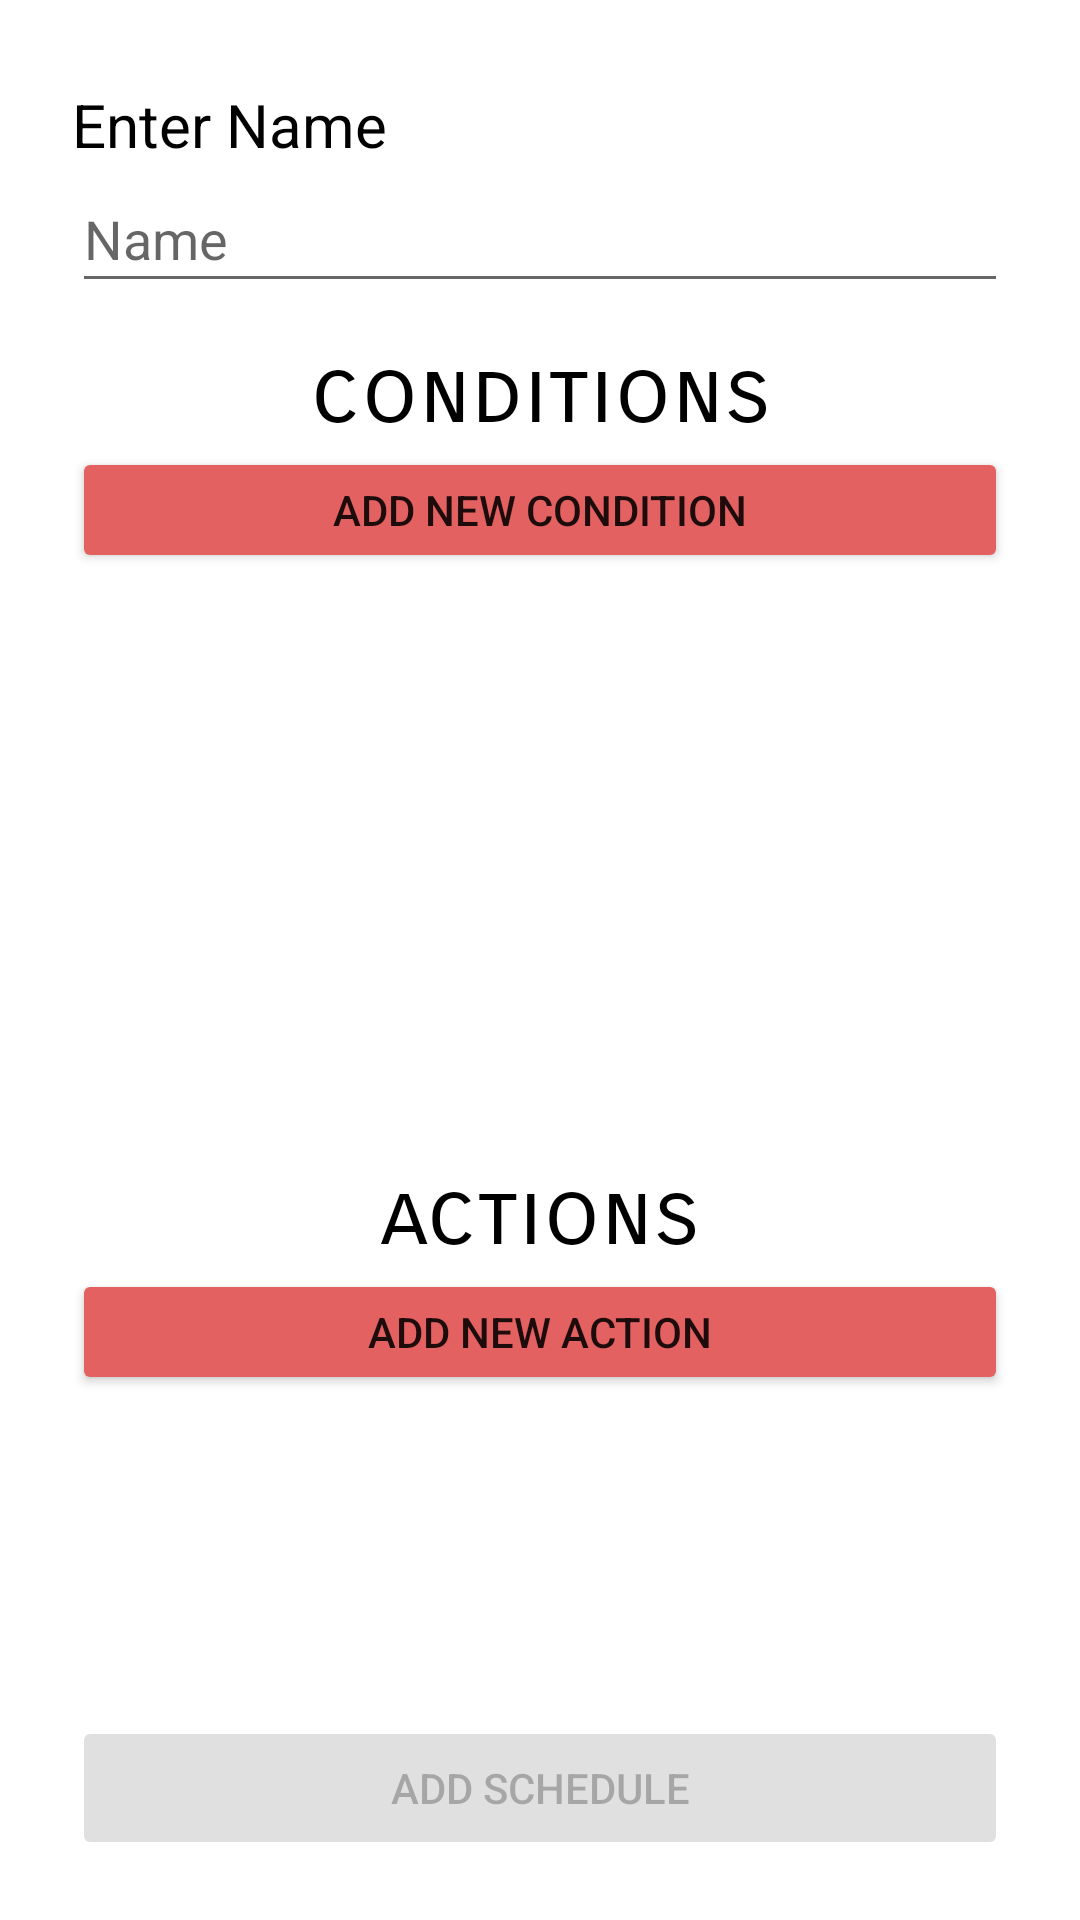

The Android layout XML behind this screen, and the referenced resources:
<!-- AndroidManifest.xml: application theme Theme.Room_IOT -->
<!-- res/layout/activity_schedule.xml -->
<?xml version="1.0" encoding="utf-8"?>
<androidx.constraintlayout.widget.ConstraintLayout xmlns:android="http://schemas.android.com/apk/res/android"
    xmlns:app="http://schemas.android.com/apk/res-auto"
    xmlns:tools="http://schemas.android.com/tools"
    android:layout_width="match_parent"
    android:layout_height="match_parent"
    tools:context=".ui.schedules.ScheduleActivity">

    <EditText
        android:id="@+id/nameText4"
        android:layout_width="0dp"
        android:layout_height="46dp"
        android:layout_marginStart="24dp"
        android:layout_marginEnd="24dp"
        android:hint="Name"
        android:inputType="textPersonName"
        app:layout_constraintEnd_toEndOf="parent"
        app:layout_constraintHorizontal_bias="0.0"
        app:layout_constraintStart_toStartOf="parent"
        app:layout_constraintTop_toBottomOf="@+id/textView12" />

    <TextView
        android:id="@+id/textView12"
        android:layout_width="wrap_content"
        android:layout_height="wrap_content"
        android:layout_marginStart="24dp"
        android:layout_marginTop="28dp"
        android:text="Enter Name"
        android:textColor="#000000"
        android:textSize="20sp"
        app:layout_constraintStart_toStartOf="parent"
        app:layout_constraintTop_toTopOf="parent" />

    <androidx.recyclerview.widget.RecyclerView
        android:id="@+id/actionView"
        android:layout_width="0dp"
        android:layout_height="184dp"
        android:layout_marginStart="24dp"
        android:layout_marginEnd="24dp"
        app:layout_constraintEnd_toEndOf="parent"
        app:layout_constraintHorizontal_bias="0.0"
        app:layout_constraintStart_toStartOf="parent"
        app:layout_constraintTop_toBottomOf="@+id/addActionButton" />

    <Button
        android:id="@+id/addScheduleButton"
        android:layout_width="0dp"
        android:layout_height="wrap_content"
        android:layout_marginStart="24dp"
        android:layout_marginEnd="24dp"
        android:layout_marginBottom="20dp"
        android:backgroundTint="@color/button_set_2"
        android:enabled="false"
        android:text="add schedule"
        app:layout_constraintBottom_toBottomOf="parent"
        app:layout_constraintEnd_toStartOf="@+id/deleteScheduleButton"
        app:layout_constraintStart_toStartOf="parent" />

    <androidx.recyclerview.widget.RecyclerView
        android:id="@+id/conditionView"
        android:layout_width="0dp"
        android:layout_height="184dp"
        android:layout_marginStart="24dp"
        android:layout_marginEnd="24dp"
        app:layout_constraintEnd_toEndOf="parent"
        app:layout_constraintHorizontal_bias="0.0"
        app:layout_constraintStart_toStartOf="parent"
        app:layout_constraintTop_toBottomOf="@+id/addConditionButton" />

    <Button
        android:id="@+id/addConditionButton"
        android:layout_width="0dp"
        android:layout_height="42dp"
        android:layout_marginStart="24dp"
        android:layout_marginTop="48dp"
        android:layout_marginEnd="24dp"
        android:backgroundTint="@color/theme_primary"
        android:text="add new condition"
        app:layout_constraintEnd_toEndOf="parent"
        app:layout_constraintHorizontal_bias="0.0"
        app:layout_constraintStart_toStartOf="parent"
        app:layout_constraintTop_toBottomOf="@+id/nameText4" />

    <Button
        android:id="@+id/addActionButton"
        android:layout_width="0dp"
        android:layout_height="42dp"
        android:layout_marginStart="24dp"
        android:layout_marginTop="48dp"
        android:layout_marginEnd="24dp"
        android:backgroundTint="@color/button_set_1"
        android:enabled="true"
        android:text="add new action"
        app:layout_constraintEnd_toEndOf="parent"
        app:layout_constraintHorizontal_bias="0.0"
        app:layout_constraintStart_toStartOf="parent"
        app:layout_constraintTop_toBottomOf="@+id/conditionView" />

    <TextView
        android:id="@+id/textView13"
        android:layout_width="wrap_content"
        android:layout_height="wrap_content"
        android:layout_marginStart="24dp"
        android:layout_marginEnd="24dp"
        android:fontFamily="sans-serif-smallcaps"
        android:text="conditions"
        android:textAppearance="@style/TextAppearance.AppCompat.Medium"
        android:textColor="#000000"
        android:textSize="30sp"
        app:layout_constraintBottom_toTopOf="@+id/addConditionButton"
        app:layout_constraintEnd_toEndOf="parent"
        app:layout_constraintStart_toStartOf="parent" />

    <TextView
        android:id="@+id/textView14"
        android:layout_width="wrap_content"
        android:layout_height="wrap_content"
        android:layout_marginStart="24dp"
        android:layout_marginEnd="24dp"
        android:fontFamily="sans-serif-smallcaps"
        android:text="actions"
        android:textAppearance="@style/TextAppearance.AppCompat.Medium"
        android:textColor="#000000"
        android:textSize="30sp"
        app:layout_constraintBottom_toTopOf="@+id/addActionButton"
        app:layout_constraintEnd_toEndOf="parent"
        app:layout_constraintStart_toStartOf="parent" />

    <Button
        android:id="@+id/deleteScheduleButton"
        android:layout_width="170dp"
        android:layout_height="wrap_content"
        android:layout_marginEnd="24dp"
        android:layout_marginBottom="20dp"
        android:backgroundTint="@color/button_set_3"
        android:text="delete"
        android:visibility="gone"
        app:layout_constraintBottom_toBottomOf="parent"
        app:layout_constraintEnd_toEndOf="parent"
        app:layout_constraintTop_toTopOf="@+id/addScheduleButton" />

</androidx.constraintlayout.widget.ConstraintLayout>
<!-- resources referenced by this layout -->
<resources>
  <color name="theme_primary">#FFE46161</color>
  <style name="Theme.Room_IOT" parent="Theme.MaterialComponents.DayNight.DarkActionBar">
          
          <item name="colorPrimary">@color/theme_primary</item>
          <item name="colorPrimaryVariant">#494949</item>
          <item name="colorOnPrimary">@color/white</item>
          
          <item name="colorSecondary">@color/teal_200</item>
          <item name="colorSecondaryVariant">@color/teal_700</item>
          <item name="colorOnSecondary">@color/black</item>
          
          <item name="android:statusBarColor" tools:targetApi="l">?attr/colorPrimaryVariant</item>
          
          
      </style>
  <color name="white">#FFFFFFFF</color>
  <color name="teal_200">#FF03DAC5</color>
  <color name="teal_700">#FF018786</color>
  <color name="black">#FF000000</color>
</resources>
